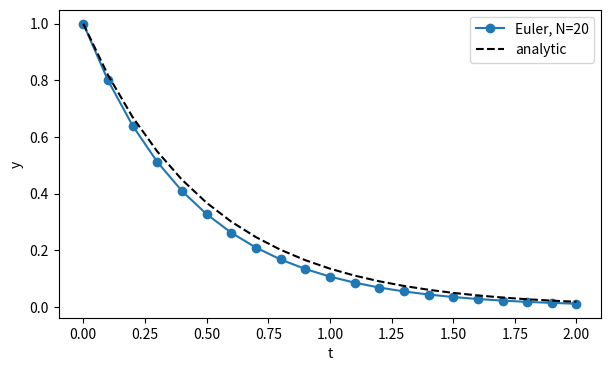
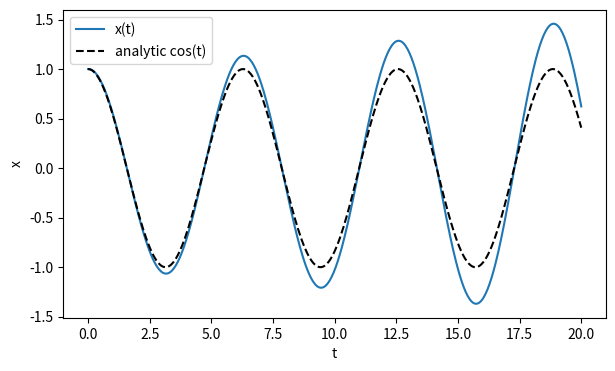
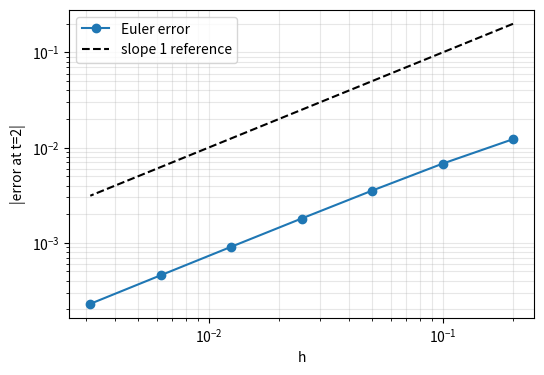
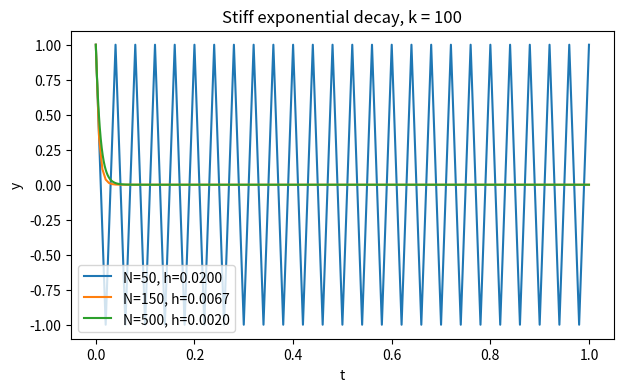
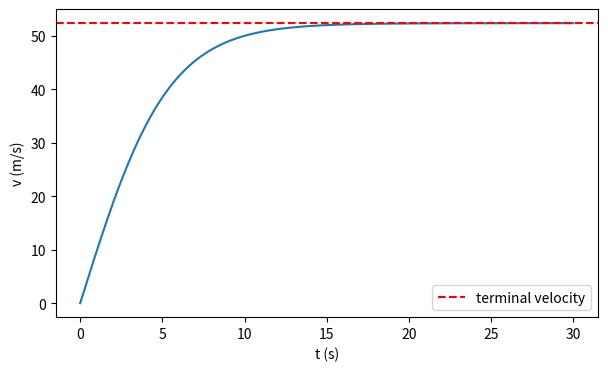
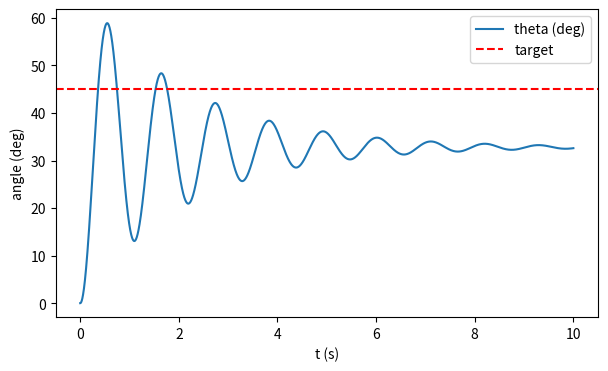
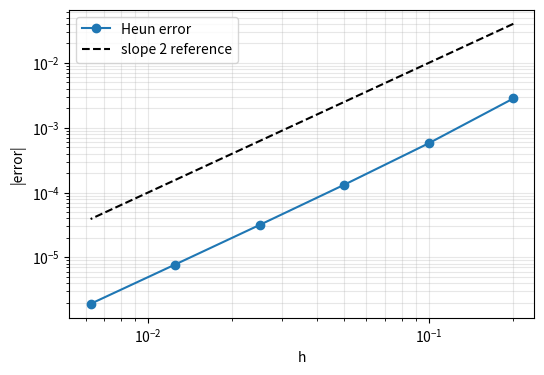
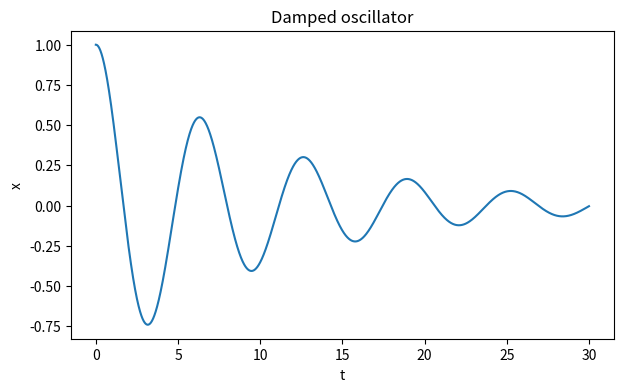
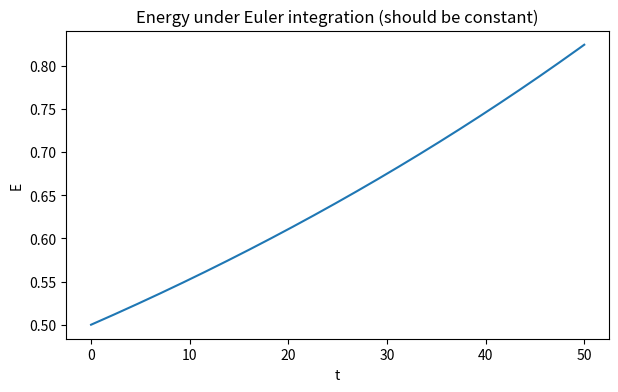
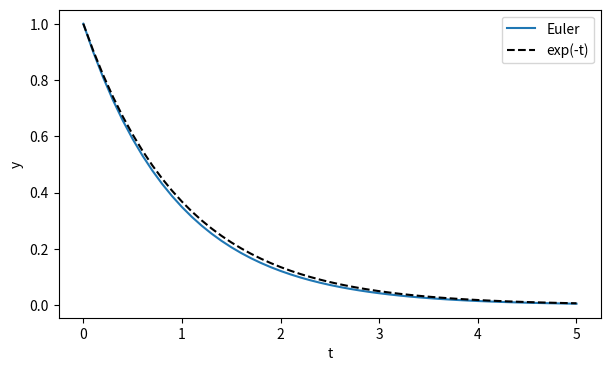
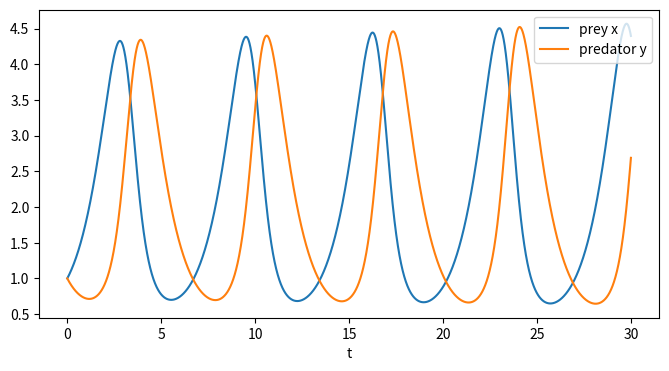
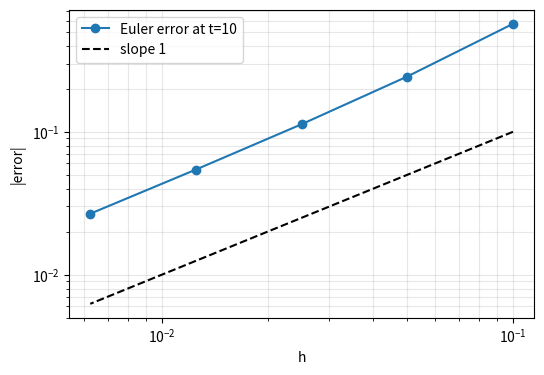

Here is the Python script that generated these plots, in order:
def f(t, y):
    return -2.0 * y

t0, y0, h = 0.0, 1.0, 0.1
y1 = y0 + h * f(t0, y0)
print(y1)
print(2.71828 ** (-2 * 0.1))


import numpy as np
import matplotlib.pyplot as plt

def f(t, y):
    return -2.0 * y

t0, tf, N = 0.0, 2.0, 20
h = (tf - t0) / N
t, y = t0, 1.0
ts, ys = [t], [y]
for _ in range(N):
    y = y + h * f(t, y)
    t = t + h
    ts.append(t); ys.append(y)

ts = np.array(ts); ys = np.array(ys)
plt.figure(figsize=(7, 4))
plt.plot(ts, ys, "o-", label="Euler, N=20")
plt.plot(ts, np.exp(-2 * ts), "k--", label="analytic")
plt.xlabel("t"); plt.ylabel("y"); plt.legend(); plt.show()


def euler(f, t0, y0, tf, N):
    h = (tf - t0) / N
    ts = [t0]; ys = [y0]
    t = t0; y = y0
    for _ in range(N):
        y = y + h * f(t, y)
        t = t + h
        ts.append(t); ys.append(y)
    return ts, ys

def f(t, y):
    return -2.0 * y

ts, ys = euler(f, 0, 1.0, 2.0, 20)
print(ys[-1])


import numpy as np
class ExplicitEuler:
    def __init__(self, f, t0, y0, tf, N):
        self.f = f; self.t0 = t0; self.y0 = y0
        self.tf = tf; self.N = N; self.h = (tf - t0) / N
    def solve(self):
        ts = np.zeros(self.N + 1); ys = np.zeros(self.N + 1)
        ts[0] = self.t0; ys[0] = self.y0
        for i in range(self.N):
            ys[i+1] = ys[i] + self.h * self.f(ts[i], ys[i])
            ts[i+1] = ts[i] + self.h
        return ts, ys

solver = ExplicitEuler(lambda t, y: -2 * y, 0.0, 1.0, 2.0, 100)
ts, ys = solver.solve()
print(ys[-1])


import numpy as np
import matplotlib.pyplot as plt

def f(t, y):
    x, v = y
    return np.array([v, -x])

def euler(f, t0, y0, tf, N):
    h = (tf - t0) / N
    ts = np.zeros(N + 1); ys = np.zeros((N + 1, len(y0)))
    ts[0] = t0; ys[0] = y0
    for i in range(N):
        ys[i+1] = ys[i] + h * f(ts[i], ys[i])
        ts[i+1] = ts[i] + h
    return ts, ys

ts, ys = euler(f, 0.0, np.array([1.0, 0.0]), 20.0, 500)
plt.figure(figsize=(7, 4))
plt.plot(ts, ys[:, 0], label="x(t)")
plt.plot(ts, np.cos(ts), "k--", label="analytic cos(t)")
plt.xlabel("t"); plt.ylabel("x"); plt.legend(); plt.show()


import numpy as np
import matplotlib.pyplot as plt

def f(t, y):
    return -2.0 * y

def euler_final(N):
    h = 2.0 / N
    y = 1.0; t = 0.0
    for _ in range(N):
        y = y + h * f(t, y); t = t + h
    return y

Ns = [10, 20, 40, 80, 160, 320, 640]
true = np.exp(-2 * 2.0)
errs = [abs(euler_final(N) - true) for N in Ns]
hs = [2.0 / N for N in Ns]
plt.figure(figsize=(6, 4))
plt.loglog(hs, errs, "o-", label="Euler error")
plt.loglog(hs, hs, "k--", label="slope 1 reference")
plt.xlabel("h"); plt.ylabel("|error at t=2|"); plt.legend()
plt.grid(True, which="both", alpha=0.3); plt.show()


import numpy as np
import matplotlib.pyplot as plt

k = 100.0
def f(t, y):
    return -k * y

plt.figure(figsize=(7, 4))
for N in [50, 150, 500]:
    h = 1.0 / N
    y = 1.0; t = 0.0
    ts = [t]; ys = [y]
    for _ in range(N):
        y = y + h * f(t, y); t = t + h
        ts.append(t); ys.append(y)
    plt.plot(ts, ys, label=f"N={N}, h={h:.4f}")
plt.xlabel("t"); plt.ylabel("y"); plt.title("Stiff exponential decay, k = 100")
plt.legend(); plt.show()


import numpy as np
import matplotlib.pyplot as plt

m, g, c = 70.0, 9.81, 0.25
def f(t, v):
    return g - (c / m) * v * v

t0, tf, N = 0.0, 30.0, 600
h = (tf - t0) / N
t, v = t0, 0.0
ts = [t]; vs = [v]
for _ in range(N):
    v = v + h * f(t, v); t = t + h
    ts.append(t); vs.append(v)
plt.figure(figsize=(7, 4))
plt.plot(ts, vs)
plt.axhline(np.sqrt(m * g / c), color="r", linestyle="--", label="terminal velocity")
plt.xlabel("t (s)"); plt.ylabel("v (m/s)"); plt.legend(); plt.show()


import numpy as np
import matplotlib.pyplot as plt

b, K, Kp, target = 1.0, 9.81, 25.0, np.pi/4

def f(t, y):
    th, om = y
    return np.array([om, -b * om - K * np.sin(th) + Kp * (target - th)])

def euler_vec(f, t0, y0, tf, N):
    h = (tf - t0) / N
    ys = np.zeros((N+1, len(y0))); ts = np.zeros(N+1)
    ts[0] = t0; ys[0] = y0
    for i in range(N):
        ys[i+1] = ys[i] + h * f(ts[i], ys[i])
        ts[i+1] = ts[i] + h
    return ts, ys

ts, ys = euler_vec(f, 0.0, np.array([0.0, 0.0]), 10.0, 5000)
plt.figure(figsize=(7, 4))
plt.plot(ts, ys[:, 0] * 180/np.pi, label="theta (deg)")
plt.axhline(target * 180/np.pi, color="r", linestyle="--", label="target")
plt.xlabel("t (s)"); plt.ylabel("angle (deg)"); plt.legend(); plt.show()


import numpy as np
import matplotlib.pyplot as plt

def heun_final(N):
    h = 2.0 / N
    y = 1.0; t = 0.0
    f = lambda t, y: -2 * y
    for _ in range(N):
        k1 = f(t, y)
        k2 = f(t + h, y + h * k1)
        y = y + 0.5 * h * (k1 + k2)
        t = t + h
    return y

Ns = [10, 20, 40, 80, 160, 320]
true = np.exp(-2 * 2.0)
errs = [abs(heun_final(N) - true) for N in Ns]
hs = [2.0 / N for N in Ns]
plt.figure(figsize=(6, 4))
plt.loglog(hs, errs, "o-", label="Heun error")
plt.loglog(hs, [h**2 for h in hs], "k--", label="slope 2 reference")
plt.xlabel("h"); plt.ylabel("|error|"); plt.legend()
plt.grid(True, which="both", alpha=0.3); plt.show()


import numpy as np
import matplotlib.pyplot as plt

class ExplicitEuler:
    def __init__(self, f, t0, y0, tf, N):
        self.f = f; self.t0 = t0; self.y0 = np.asarray(y0, dtype=float)
        self.tf = tf; self.N = N; self.h = (tf - t0) / N
    def solve(self):
        dim = self.y0.shape
        ts = np.zeros(self.N + 1)
        ys = np.zeros((self.N + 1,) + dim)
        ts[0] = self.t0; ys[0] = self.y0
        for i in range(self.N):
            ys[i+1] = ys[i] + self.h * self.f(ts[i], ys[i])
            ts[i+1] = ts[i] + self.h
        return ts, ys

def damped(t, y):
    x, v = y
    return np.array([v, -0.2 * v - x])

solver = ExplicitEuler(damped, 0.0, [1.0, 0.0], 30.0, 3000)
ts, ys = solver.solve()
plt.figure(figsize=(7, 4))
plt.plot(ts, ys[:, 0])
plt.xlabel("t"); plt.ylabel("x"); plt.title("Damped oscillator"); plt.show()


import numpy as np
import matplotlib.pyplot as plt

def f(t, y):
    x, v = y
    return np.array([v, -x])

def euler_vec(f, t0, y0, tf, N):
    h = (tf - t0) / N
    ys = np.zeros((N+1, len(y0))); ts = np.zeros(N+1)
    ts[0] = t0; ys[0] = y0
    for i in range(N):
        ys[i+1] = ys[i] + h * f(ts[i], ys[i])
        ts[i+1] = ts[i] + h
    return ts, ys

ts, ys = euler_vec(f, 0.0, np.array([1.0, 0.0]), 50.0, 5000)
energy = 0.5 * (ys[:, 0]**2 + ys[:, 1]**2)
plt.figure(figsize=(7, 4))
plt.plot(ts, energy)
plt.xlabel("t"); plt.ylabel("E")
plt.title("Energy under Euler integration (should be constant)")
plt.show()


import numpy as np
import matplotlib.pyplot as plt

def euler(f, t0, y0, tf, N):
    h = (tf - t0) / N
    ts = np.zeros(N+1); ys = np.zeros(N+1)
    ts[0] = t0; ys[0] = y0
    for i in range(N):
        ys[i+1] = ys[i] + h * f(ts[i], ys[i])
        ts[i+1] = ts[i] + h
    return ts, ys

ts, ys = euler(lambda t, y: -y, 0.0, 1.0, 5.0, 50)
plt.figure(figsize=(7, 4))
plt.plot(ts, ys, label="Euler")
plt.plot(ts, np.exp(-ts), "k--", label="exp(-t)")
plt.legend(); plt.xlabel("t"); plt.ylabel("y"); plt.show()


import numpy as np
class Heun:
    def __init__(self, f, t0, y0, tf, N):
        self.f = f; self.t0 = t0; self.y0 = np.asarray(y0, dtype=float)
        self.tf = tf; self.N = N; self.h = (tf - t0) / N
    def solve(self):
        ts = np.zeros(self.N + 1); ys = np.zeros((self.N + 1,) + self.y0.shape)
        ts[0] = self.t0; ys[0] = self.y0
        for i in range(self.N):
            t, y, h = ts[i], ys[i], self.h
            k1 = self.f(t, y)
            k2 = self.f(t + h, y + h * k1)
            ys[i+1] = y + 0.5 * h * (k1 + k2)
            ts[i+1] = t + h
        return ts, ys

ts, ys = Heun(lambda t, y: -2 * y, 0.0, np.array(1.0), 2.0, 100).solve()
print(ys[-1])


# The function f was defined as f(y) but the loop calls f(t, y).
# Add the t parameter (even if unused).
def f(t, y):
    return y

t0, tf, N = 0, 1, 10
h = (tf - t0) / N
y = 1.0
for i in range(N):
    y = y + h * f(t0 + i*h, y)
print(y)  # close to e


import numpy as np
import matplotlib.pyplot as plt

alpha, beta, gamma, delta = 1.0, 0.5, 1.0, 0.5

def f(t, y):
    x, z = y
    return np.array([alpha*x - beta*x*z, delta*x*z - gamma*z])

def euler(f, t0, y0, tf, N):
    h = (tf - t0) / N
    ts = np.zeros(N+1); ys = np.zeros((N+1, len(y0)))
    ts[0] = t0; ys[0] = y0
    for i in range(N):
        ys[i+1] = ys[i] + h * f(ts[i], ys[i])
        ts[i+1] = ts[i] + h
    return ts, ys

ts, ys = euler(f, 0.0, np.array([1.0, 1.0]), 30.0, 5000)
plt.figure(figsize=(8, 4))
plt.plot(ts, ys[:, 0], label="prey x")
plt.plot(ts, ys[:, 1], label="predator y")
plt.xlabel("t"); plt.legend(); plt.show()


import numpy as np
import matplotlib.pyplot as plt

def f(t, y):
    x, v = y
    return np.array([v, -x])

def euler_vec_final(N):
    h = 10.0 / N
    y = np.array([1.0, 0.0])
    t = 0.0
    for _ in range(N):
        y = y + h * f(t, y); t = t + h
    return y

Ns = [100, 200, 400, 800, 1600]
true_x = np.cos(10.0)
errs = [abs(euler_vec_final(N)[0] - true_x) for N in Ns]
hs = [10.0 / N for N in Ns]
plt.figure(figsize=(6, 4))
plt.loglog(hs, errs, "o-", label="Euler error at t=10")
plt.loglog(hs, hs, "k--", label="slope 1")
plt.xlabel("h"); plt.ylabel("|error|"); plt.legend()
plt.grid(True, which="both", alpha=0.3); plt.show()
